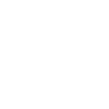
t = 0.00 s
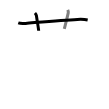
t = 2.50 s
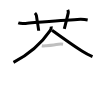
t = 5.25 s
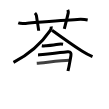
t = 7.75 s
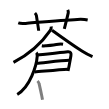
t = 10.50 s
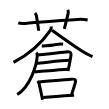
t = 13.00 s

The animated SVG that drew these frames (rendered in a browser with its animation timeline set to each time). Animation: 13 SMIL elements (animate=13); one cycle of 13.00 s.

<svg width="109px" height="109px" viewBox="0 0 px 109px" xmlns="http://www.w3.org/2000/svg" xmlns:xlink="http://www.w3.org/1999/xlink" xml:space="preserve" version="1.1"  baseProfile="full">
<path d="M18.25,22.94c2.19,0.77,5.11,0.63,7.39,0.45c12.18-1.01,37.17-3.31,51.74-4c3.33-0.16,7.01-0.17,10.29,0.52" style="fill:none;stroke:black;stroke-width:3;opacity:0">
  <animate attributeType="CSS" attributeName="opacity" from="0" to="1" begin="0s" dur="1s" repeatCount="Indefinite" fill="freeze" />
</path>
<path d="M34.94,12.95c0.99,0.99,1.37,2.09,1.49,2.86c1.2,8.06,1.99,11.94,2.23,14.94" style="fill:none;stroke:black;stroke-width:3;opacity:0">
  <animate attributeType="CSS" attributeName="opacity" from="0" to="1" begin="1s" dur="1s" repeatCount="Indefinite" fill="freeze" />
</path>
<path d="M67.75,9.92c0.42,1.01,0.78,1.71,0.5,3c-1,4.58-2.62,10.71-3.97,16.05" style="fill:none;stroke:black;stroke-width:3;opacity:0">
  <animate attributeType="CSS" attributeName="opacity" from="0" to="1" begin="2s" dur="1s" repeatCount="Indefinite" fill="freeze" />
</path>
<path d="M51.25,26.5c0.2,1.63-0.41,3.11-1.31,4.42C44.5,38.88,34.5,51.5,13.5,62.41" style="fill:none;stroke:black;stroke-width:3;opacity:0">
  <animate attributeType="CSS" attributeName="opacity" from="0" to="1" begin="3s" dur="1s" repeatCount="Indefinite" fill="freeze" />
</path>
<path d="M52,30.21c5.31,3.84,20.83,14.93,29.91,20.82c2.24,1.45,7.09,4.09,10.59,5.49" style="fill:none;stroke:black;stroke-width:3;opacity:0">
  <animate attributeType="CSS" attributeName="opacity" from="0" to="1" begin="4s" dur="1s" repeatCount="Indefinite" fill="freeze" />
</path>
<path d="M41.83,45.79c1.67,0.33,2.96,0.12,4.43-0.04c3.41-0.36,8.36-0.88,12.34-1.57c1.49-0.26,2.78-0.31,4.46-0.01" style="fill:none;stroke:black;stroke-width:3;opacity:0">
  <animate attributeType="CSS" attributeName="opacity" from="0" to="1" begin="5s" dur="1s" repeatCount="Indefinite" fill="freeze" />
</path>
<path d="M38.03,54.92c2.35-0.14,27.61-3.01,29.76-3.16c3.07-0.22,3.54,1.42,3.12,4.03c-0.66,4.09-1.2,6.75-2.1,11.48c-0.14,0.74-0.78,3.27-0.87,3.74" style="fill:none;stroke:black;stroke-width:3;opacity:0">
  <animate attributeType="CSS" attributeName="opacity" from="0" to="1" begin="6s" dur="1s" repeatCount="Indefinite" fill="freeze" />
</path>
<path d="M36.75,63.16c4.75-0.28,24.37-2.53,32.3-2.87" style="fill:none;stroke:black;stroke-width:3;opacity:0">
  <animate attributeType="CSS" attributeName="opacity" from="0" to="1" begin="7s" dur="1s" repeatCount="Indefinite" fill="freeze" />
</path>
<path d="M34.73,71.92c6.51-0.51,24.57-2.22,32.66-2.72" style="fill:none;stroke:black;stroke-width:3;opacity:0">
  <animate attributeType="CSS" attributeName="opacity" from="0" to="1" begin="8s" dur="1s" repeatCount="Indefinite" fill="freeze" />
</path>
<path d="M36.3,52.6c0.8,0.8,1,2.15,0.89,3.83c-0.57,8.7-6.94,30.66-19.94,38.03" style="fill:none;stroke:black;stroke-width:3;opacity:0">
  <animate attributeType="CSS" attributeName="opacity" from="0" to="1" begin="9s" dur="1s" repeatCount="Indefinite" fill="freeze" />
</path>
<path d="M37.5,81.01c0.99,0.99,1.53,1.95,1.7,3.09c0.98,4.24,1.84,8.14,2.59,11.91c0.25,1.25,0.49,2.5,0.71,3.73" style="fill:none;stroke:black;stroke-width:3;opacity:0">
  <animate attributeType="CSS" attributeName="opacity" from="0" to="1" begin="10s" dur="1s" repeatCount="Indefinite" fill="freeze" />
</path>
<path d="M39.25,82c8.6-1.01,24.88-2.21,31.87-2.8c3.3-0.28,5.18-0.13,4.13,3.62c-0.99,3.54-2.13,7.05-3.52,11.36" style="fill:none;stroke:black;stroke-width:3;opacity:0">
  <animate attributeType="CSS" attributeName="opacity" from="0" to="1" begin="11s" dur="1s" repeatCount="Indefinite" fill="freeze" />
</path>
<path d="M43.2,97.38c5.2-0.41,15.89-1.29,25.92-1.92c1.68-0.11,3.36-0.21,4.99-0.32" style="fill:none;stroke:black;stroke-width:3;opacity:0">
  <animate attributeType="CSS" attributeName="opacity" from="0" to="1" begin="12s" dur="1s" repeatCount="Indefinite" fill="freeze" />
</path>
</svg>
